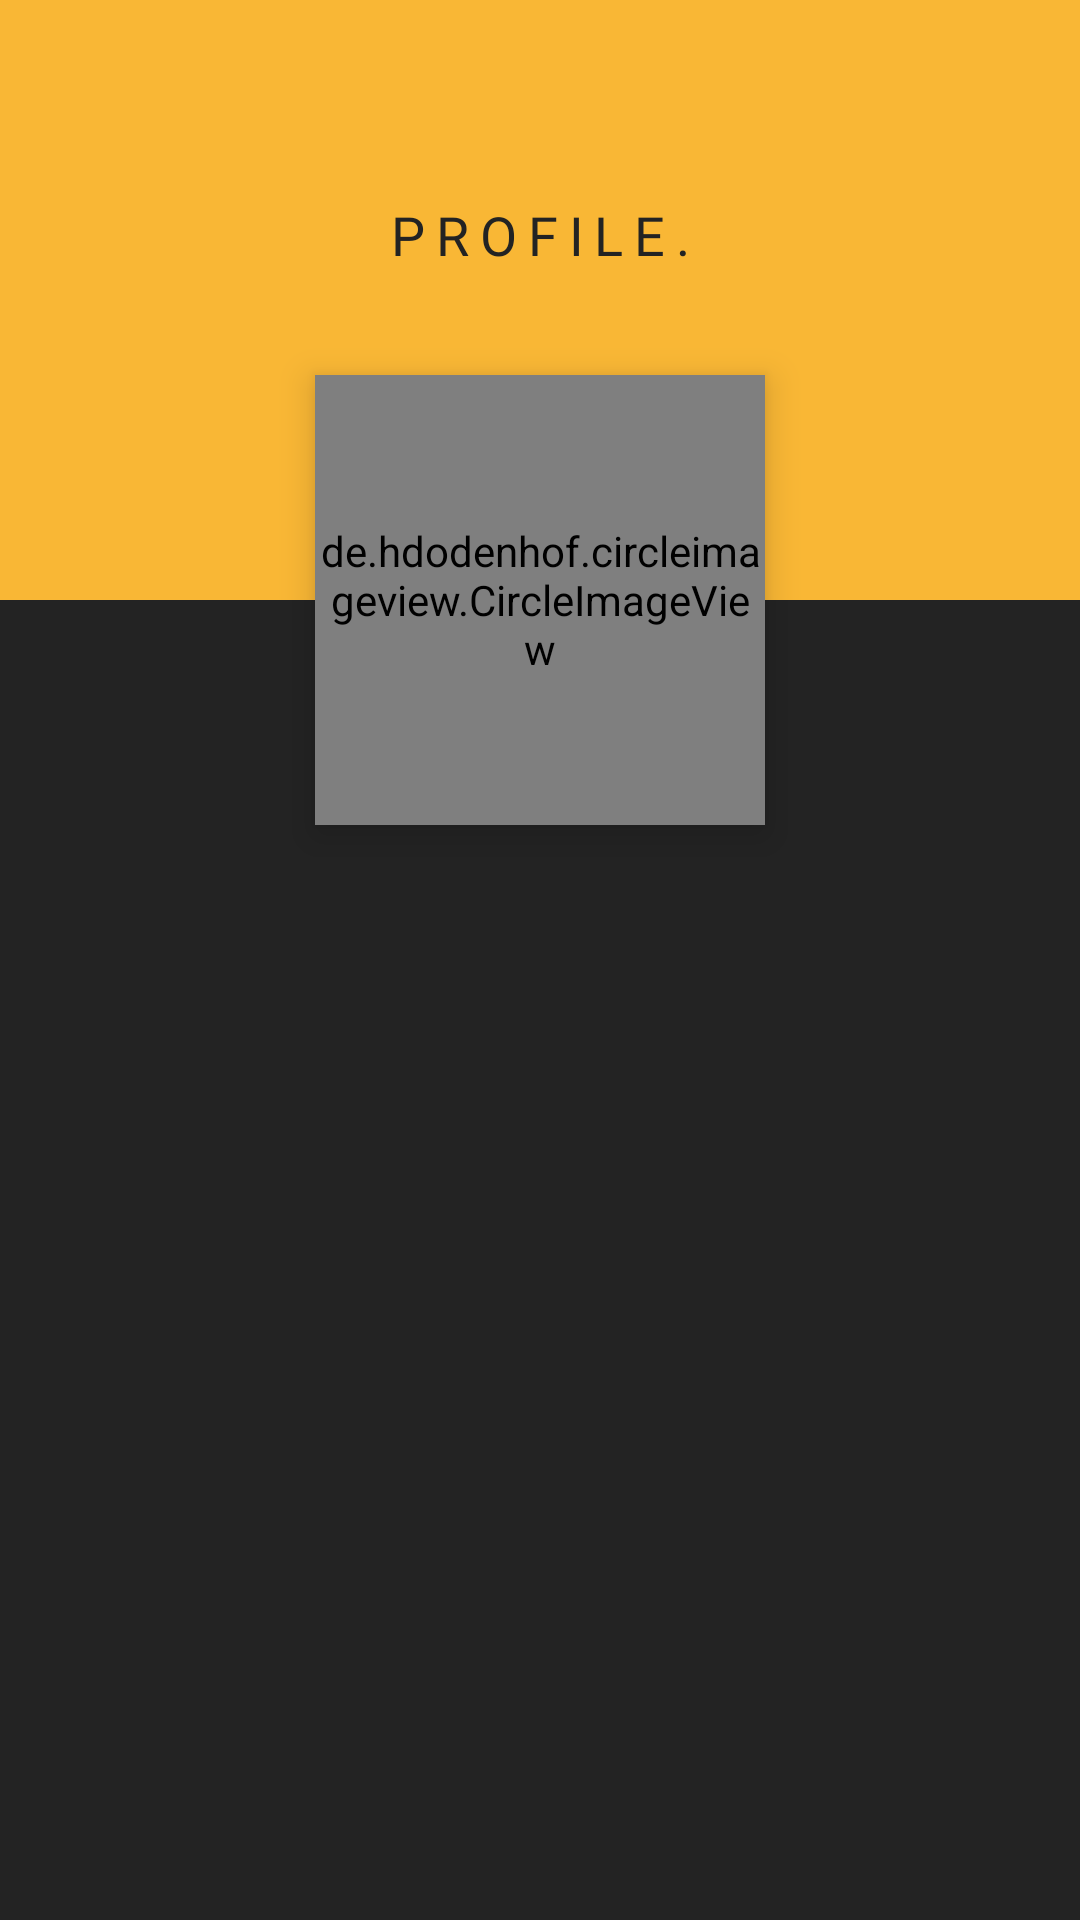

Here is an Android app screen rendered from its layout file. Give the layout XML and the strings, colors and styles it references.
<!-- AndroidManifest.xml: application theme Theme.UberDrive -->
<!-- res/layout/fragment_user_profile.xml -->
<?xml version="1.0" encoding="utf-8"?>
<layout xmlns:android="http://schemas.android.com/apk/res/android"
    xmlns:app="http://schemas.android.com/apk/res-auto"
    xmlns:tools="http://schemas.android.com/tools">

    <data>
        <variable
            name="viewmodel"
            type="com.example.uberdrive.ui.landing.LandingBaseViewModel" />
    </data>

    <androidx.constraintlayout.widget.ConstraintLayout
        android:layout_width="match_parent"
        android:layout_height="match_parent"
        tools:context=".ui.landing.profile.UserProfileFragment">


        <LinearLayout
            android:id="@+id/linearLayout"
            android:layout_width="match_parent"
            android:layout_height="200dp"
            android:orientation="vertical"
            android:padding="16dp"
            app:layout_constraintStart_toStartOf="parent"
            app:layout_constraintTop_toTopOf="parent"
            android:background="@color/yellow">

            <Space
                android:layout_width="match_parent"
                android:layout_height="50dp" />

            <TextView
                android:layout_width="match_parent"
                android:layout_height="wrap_content"
                android:gravity="center"
                android:text="PROFILE."
                android:letterSpacing="0.2"
                android:textColor="@color/custom_black"
                style="@style/text_style_subtitle_text" />

            <Space
                android:layout_width="match_parent"
                android:layout_height="0dp"
                android:layout_weight="1"/>

        </LinearLayout>

        <LinearLayout
            android:id="@+id/linearLayout2"
            android:layout_width="match_parent"
            android:layout_height="0dp"
            android:orientation="vertical"
            android:padding="16dp"
            android:background="@color/custom_black"
            app:layout_constraintBottom_toBottomOf="parent"
            app:layout_constraintTop_toBottomOf="@+id/linearLayout">

            <Space
                android:layout_width="match_parent"
                android:layout_height="70dp" />

            <TextView
                android:layout_width="match_parent"
                android:layout_height="wrap_content"
                android:gravity="center"
                android:text="@{viewmodel.name}"
                android:textSize="22sp"
                android:textAllCaps="false"
                style="@style/text_style_subtitle_text" />

            <TextView
                android:layout_width="match_parent"
                android:layout_height="wrap_content"
                android:text="@{viewmodel.phone}"
                android:gravity="center"
                android:textColor="@color/grey"
                android:letterSpacing="0.02"
                style="@style/text_style_yellow_body_text" />

        </LinearLayout>

        <de.hdodenhof.circleimageview.CircleImageView
            android:id="@+id/image_view"
            android:layout_width="150dp"
            android:layout_height="150dp"
            android:src="@color/white"
            app:civ_border_color="#979797"
            app:civ_border_width="4dp"
            android:elevation="7dp"
            app:layout_constraintStart_toStartOf="parent"
            app:layout_constraintEnd_toEndOf="parent"
            app:layout_constraintTop_toBottomOf="@id/linearLayout"
            app:layout_constraintBottom_toTopOf="@id/linearLayout2"/>




    </androidx.constraintlayout.widget.ConstraintLayout>
</layout>
<!-- resources referenced by this layout -->
<resources>
  <color name="custom_black">#232323</color>
  <color name="grey">#7D7D7D</color>
  <color name="white">#FFFFFFFF</color>
  <color name="yellow">#F9B735</color>
  <style name="text_style_subtitle_text">
          <item name="android:textColor">@color/yellow</item>
          <item name="android:textSize">18sp</item>
          <item name="android:fontFamily">@font/font_roboto_medium</item>
      </style>
  <style name="text_style_yellow_body_text">
          <item name="android:textSize">14sp</item>
          <item name="android:textColor">@color/yellow</item>
          <item name="android:fontFamily">@font/font_roboto_regular</item>
      </style>
  <style name="Theme.UberDrive" parent="Theme.MaterialComponents.DayNight.NoActionBar">
          
          <item name="colorPrimary">@color/black</item>
          <item name="colorPrimaryVariant">@color/black</item>
          <item name="colorOnPrimary">@color/yellow</item>
          
          <item name="colorSecondary">@color/black</item>
          <item name="colorSecondaryVariant">@color/black</item>
          <item name="colorOnSecondary">@color/black</item>
          
          <item name="android:statusBarColor" tools:targetApi="l">?attr/colorPrimaryVariant</item>
          
      </style>
  <color name="black">#FF000000</color>
</resources>
